Run: headless pygame with SDL's dummy video driver; simulated clock (each Clock.tick advances the game by its frame time, no real sleeping); random seed 0; keys injected as events and as key.get_pressed() state; no mouse input.
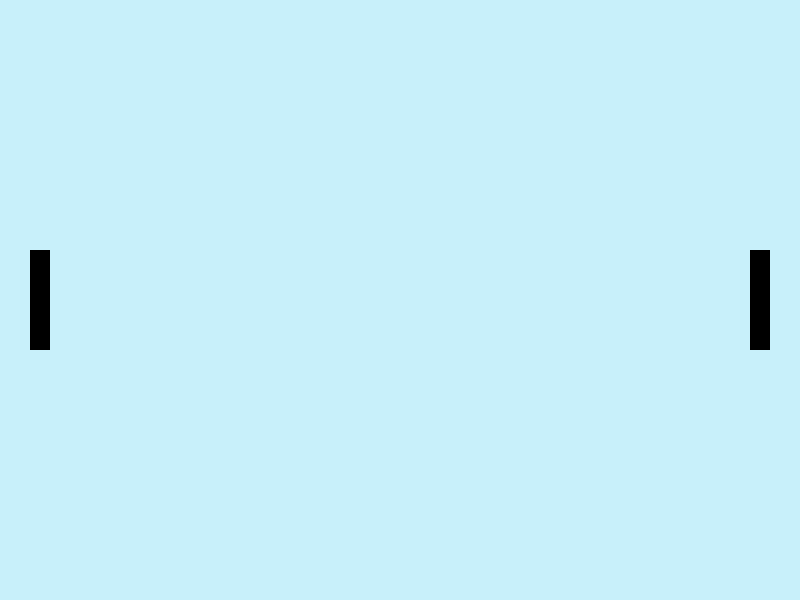
Frame 1 of 4 · flips 1–60 · no input
Frame 2 of 4 · flips 61–180 · tapped SPACE, RETURN · held RIGHT (→), D · screen unchanged from frame 1, image omitted
Frame 3 of 4 · flips 181–300 · held DOWN (↓), S · screen unchanged from frame 2, image omitted
Frame 4 of 4 · flips 301–420 · held LEFT (←), A, UP (↑), W · screen unchanged from frame 3, image omitted

The pygame program that drew these frames:

from pygame import *


#Setup the Window Dimensions
window = display.set_mode((800, 600))
display.set_caption('Ping-Pong game')

#Classes
# CLASSES
class GameSprite(sprite.Sprite):
    def __init__(self, color, player_x, player_y, player_speed, player_width, player_height):
        super().__init__()
        self.image = Surface((player_width, player_height))
        self.image.fill(color)
        
        self.speed = player_speed
        self.rect = self.image.get_rect()
        self.rect.x = player_x
        self.rect.y = player_y

    def reset(self):
        window.blit(self.image, (self.rect.x, self.rect.y))


#Variables 
LIGHT_BLUE = (200, 240, 250) # Color for the Background
finish = False
BLACK = (0, 0, 0) # Color for the Paddles

paddle_left = GameSprite(BLACK, 30, 250, 8, 20, 100)
paddle_right = GameSprite(BLACK, 750, 250, 8, 20, 100)



# setting fps
clock = time.Clock()
FPS = 60
game = True


while game:
    for e in event.get():
        if e.type == QUIT:
            game = False

    if not finish:
        window.fill(LIGHT_BLUE)


        paddle_left.reset()
        paddle_right.reset()
        
    display.update()
    clock.tick(FPS)
